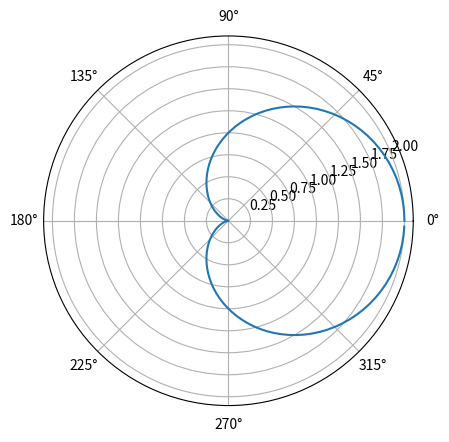

Generate this figure with matplotlib:
import numpy as np
import matplotlib.pyplot as plt
theta_list = np.arange(0, 2*np.pi, 0.05)
r_list = 1 + np.cos(theta_list)
plt.polar(theta_list, r_list)
plt.show()